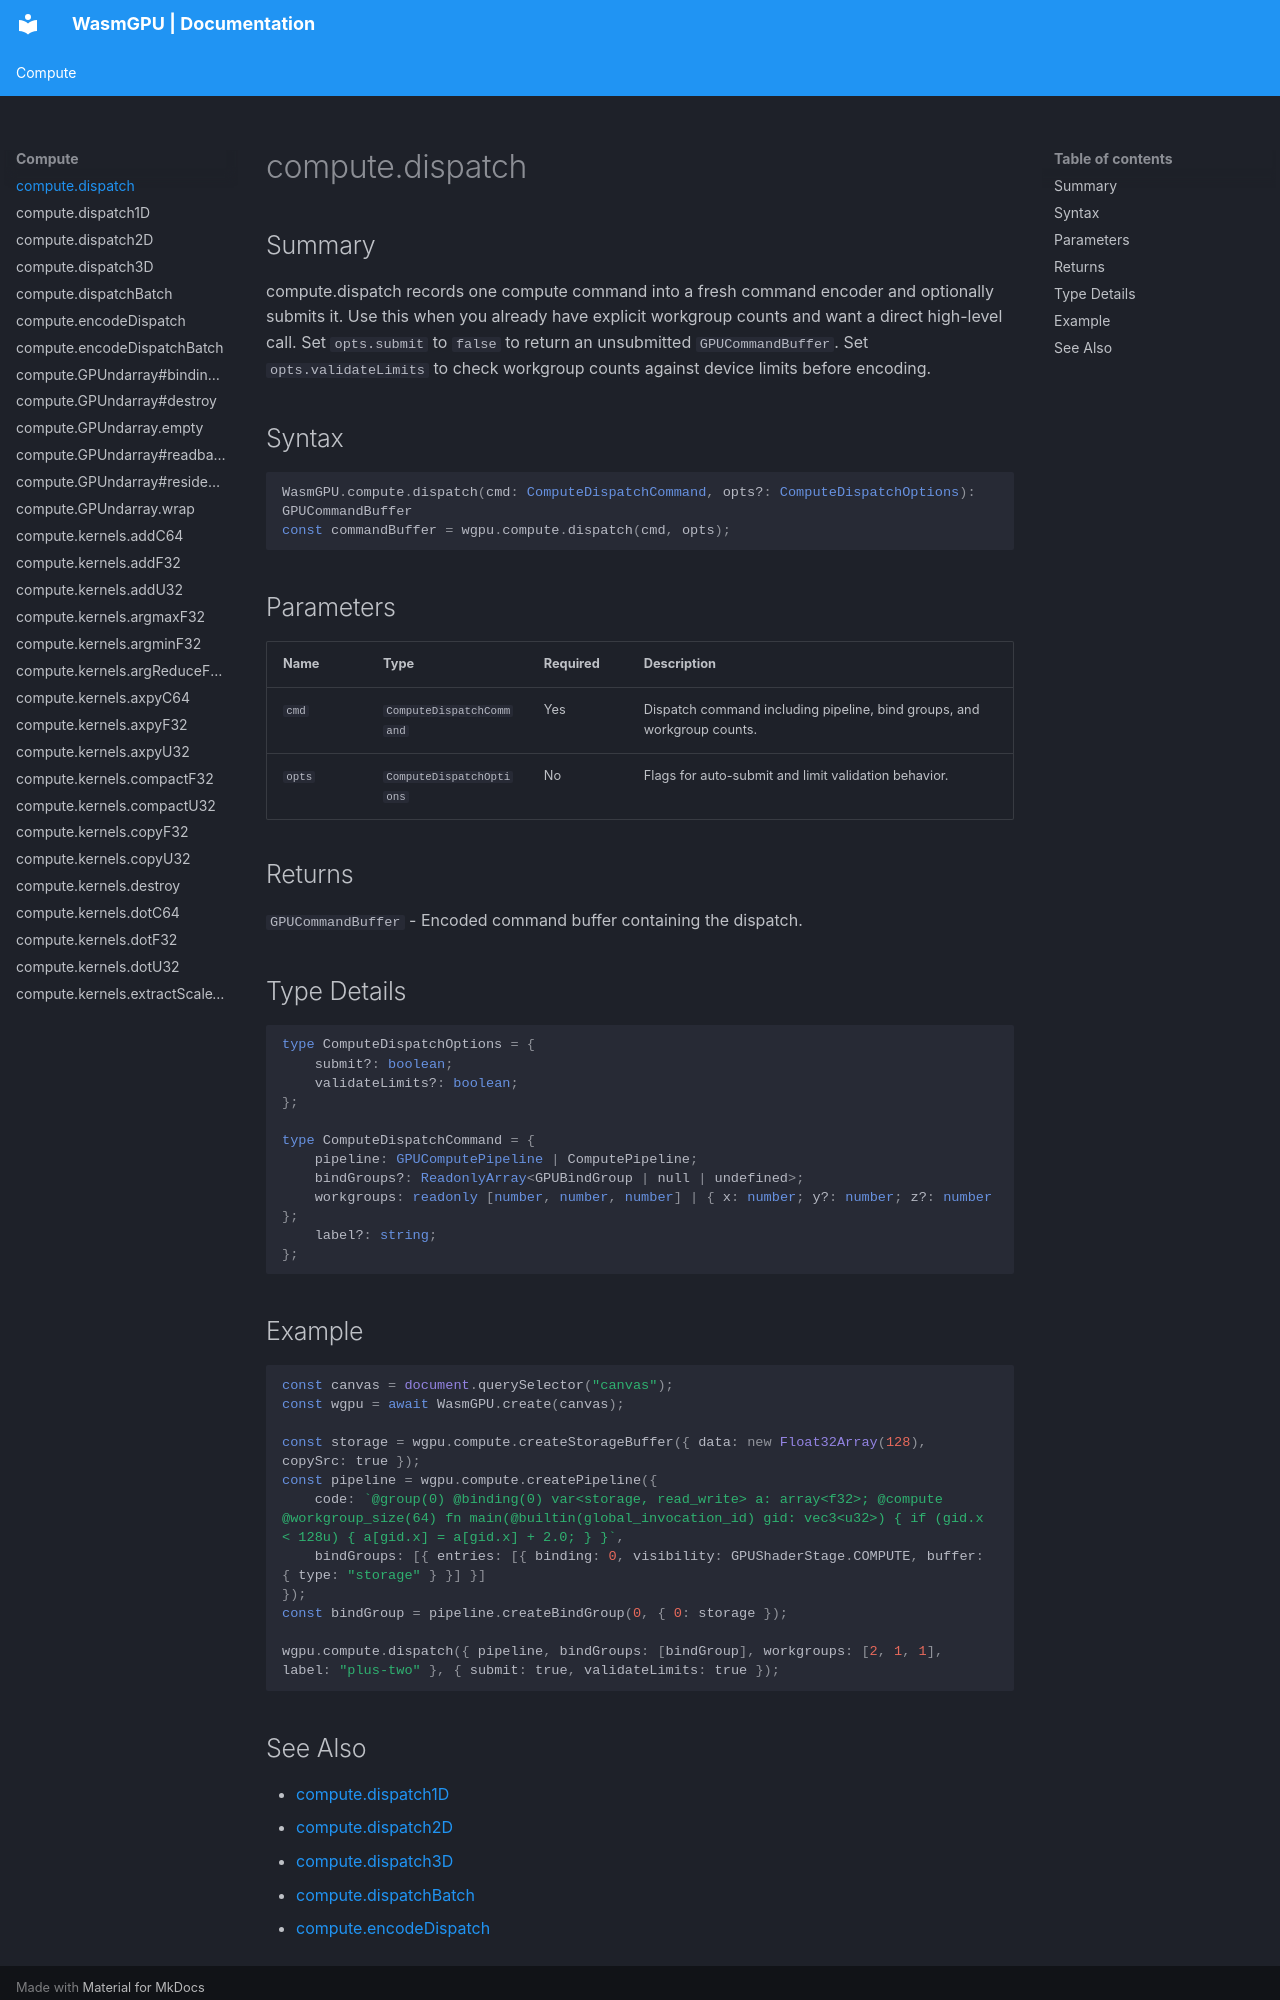

repository: Zushah/WasmGPU · page: compute/compute-dispatch/index.html · generator: mkdocs

# compute.dispatch

## Summary
compute.dispatch records one compute command into a fresh command encoder and optionally submits it.
Use this when you already have explicit workgroup counts and want a direct high-level call.
Set `opts.submit` to `false` to return an unsubmitted `GPUCommandBuffer`.
Set `opts.validateLimits` to check workgroup counts against device limits before encoding.

## Syntax
```ts
WasmGPU.compute.dispatch(cmd: ComputeDispatchCommand, opts?: ComputeDispatchOptions): GPUCommandBuffer
const commandBuffer = wgpu.compute.dispatch(cmd, opts);
```

## Parameters
| Name | Type | Required | Description |
| --- | --- | --- | --- |
| `cmd` | `ComputeDispatchCommand` | Yes | Dispatch command including pipeline, bind groups, and workgroup counts. |
| `opts` | `ComputeDispatchOptions` | No | Flags for auto-submit and limit validation behavior. |

## Returns
`GPUCommandBuffer` - Encoded command buffer containing the dispatch.

## Type Details
```ts
type ComputeDispatchOptions = {
    submit?: boolean;
    validateLimits?: boolean;
};

type ComputeDispatchCommand = {
    pipeline: GPUComputePipeline | ComputePipeline;
    bindGroups?: ReadonlyArray<GPUBindGroup | null | undefined>;
    workgroups: readonly [number, number, number] | { x: number; y?: number; z?: number };
    label?: string;
};
```

## Example
```js
const canvas = document.querySelector("canvas");
const wgpu = await WasmGPU.create(canvas);

const storage = wgpu.compute.createStorageBuffer({ data: new Float32Array(128), copySrc: true });
const pipeline = wgpu.compute.createPipeline({
    code: `@group(0) @binding(0) var<storage, read_write> a: array<f32>; @compute @workgroup_size(64) fn main(@builtin(global_invocation_id) gid: vec3<u32>) { if (gid.x < 128u) { a[gid.x] = a[gid.x] + 2.0; } }`,
    bindGroups: [{ entries: [{ binding: 0, visibility: GPUShaderStage.COMPUTE, buffer: { type: "storage" } }] }]
});
const bindGroup = pipeline.createBindGroup(0, { 0: storage });

wgpu.compute.dispatch({ pipeline, bindGroups: [bindGroup], workgroups: [2, 1, 1], label: "plus-two" }, { submit: true, validateLimits: true });
```
